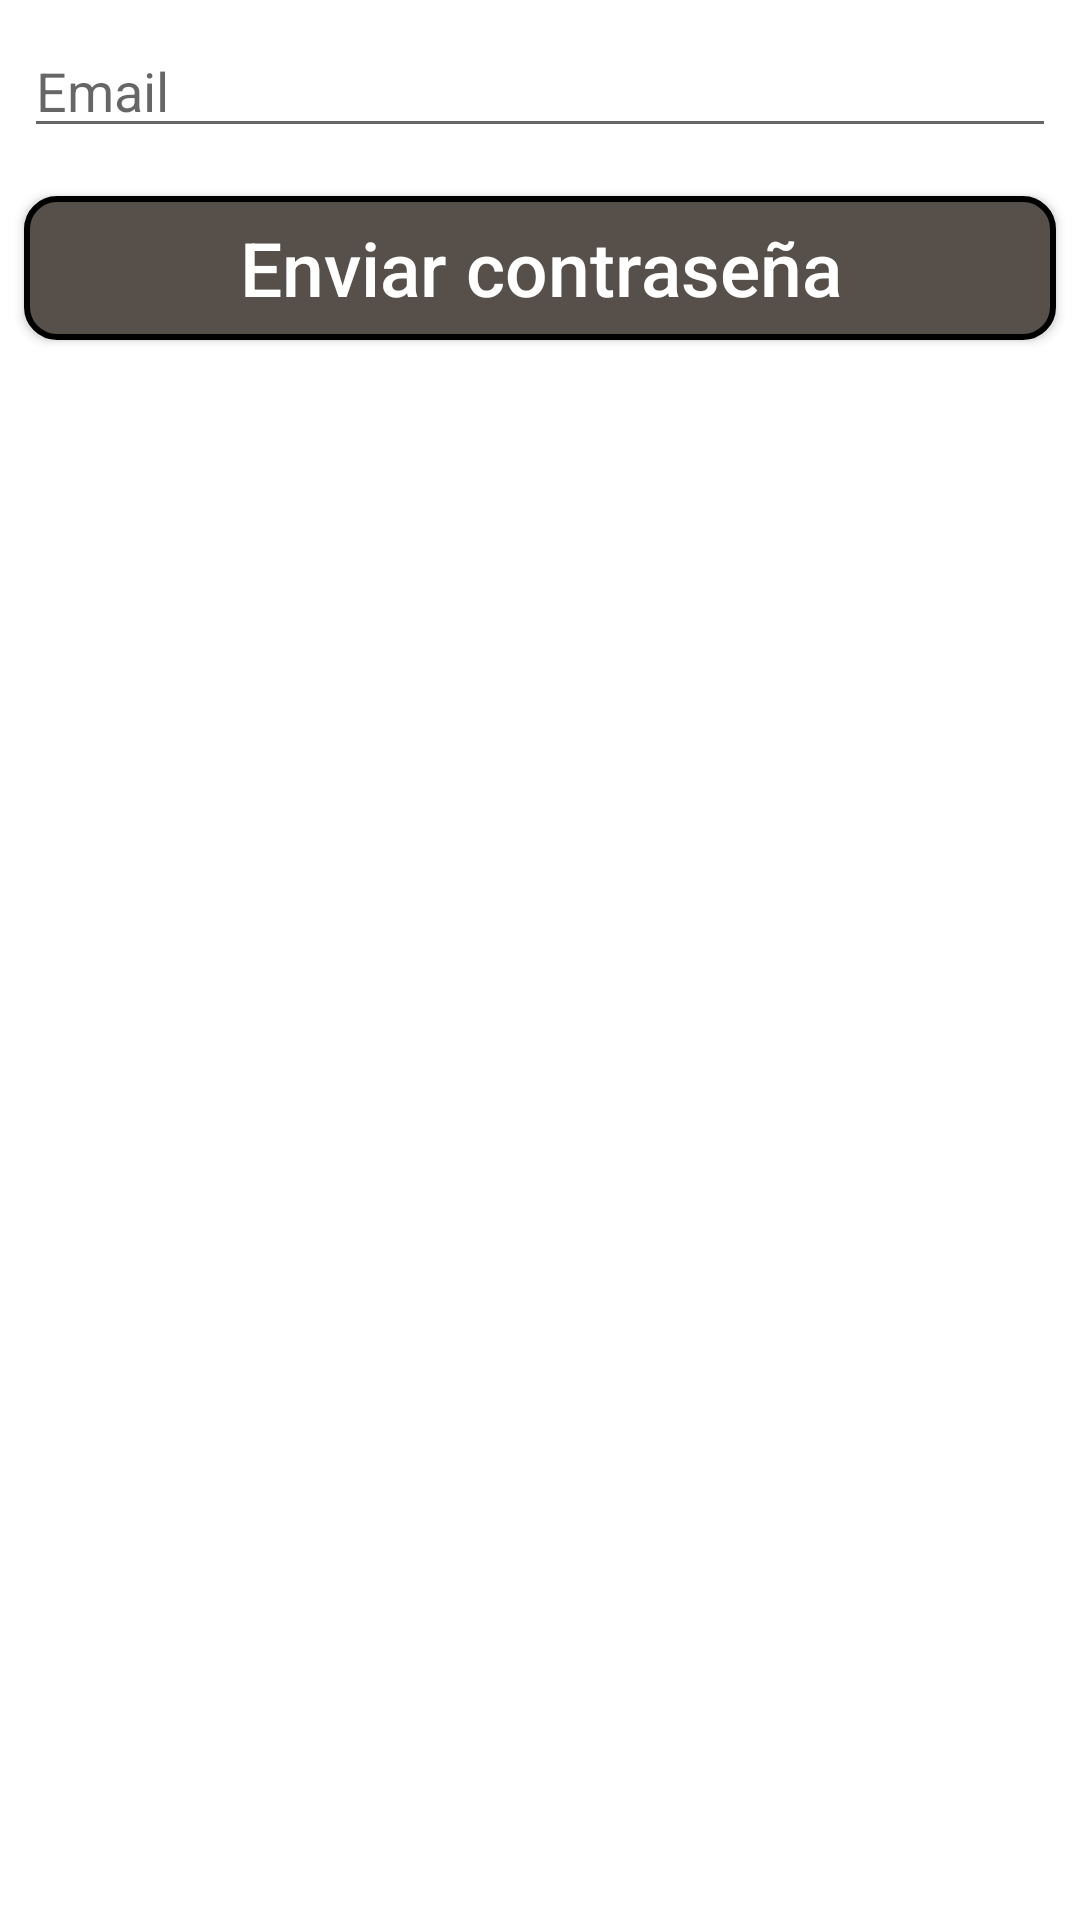

Here is an Android app screen rendered from its layout file. Give the layout XML and the strings, colors and styles it references.
<!-- AndroidManifest.xml: application theme Theme.MALIratiPrieto -->
<!-- res/layout/activity_forgot_password.xml -->
<?xml version="1.0" encoding="utf-8"?>
<LinearLayout xmlns:android="http://schemas.android.com/apk/res/android"
    android:layout_width="match_parent"
    android:layout_height="match_parent"
    android:orientation="vertical"
    android:background="@drawable/background">
    <EditText
        android:id="@+id/etEmail"
        style="@style/viewCustom"
        android:hint="Email"
        android:inputType="textEmailAddress" />
    <Button
        android:id="@+id/btnSend"
        style="@style/viewCustom"
        android:text="Enviar contraseña"
        android:textColor="@color/white"
        android:background="@drawable/rounded_corner_button"
        android:textSize="25dp"
        android:textAllCaps="false" />
</LinearLayout>
<!-- resources referenced by this layout -->
<resources>
  <!-- drawable rounded_corner_button (drawable) -->
  <?xml version="1.0" encoding="utf-8"?>
  <shape xmlns:android="http://schemas.android.com/apk/res/android" android:shape="rectangle">
      <corners android:radius="10dp"/>
      
      <stroke android:width="2dp" android:color="@color/black"/>
      
      <solid android:color="#57504A"/>
      <padding android:right="20dp" android:left="20dp"></padding>
  </shape>
  <style name="viewCustom">
          <item name="android:layout_width">match_parent</item>
          <item name="android:layout_height">wrap_content</item>
          <item name="android:layout_margin">8dp</item>
      </style>
  <style name="Theme.MALIratiPrieto" parent="Theme.MaterialComponents.DayNight.DarkActionBar">
          
          <item name="colorPrimary">@color/purple_500</item>
          <item name="colorPrimaryVariant">@color/purple_700</item>
          <item name="colorOnPrimary">@color/white</item>
          
          <item name="colorSecondary">@color/teal_200</item>
          <item name="colorSecondaryVariant">@color/teal_700</item>
          <item name="colorOnSecondary">@color/black</item>
          
          <item name="android:statusBarColor" tools:targetApi="l">?attr/colorPrimaryVariant</item>
          
      </style>
  <!-- not gathered from this repository: default colours our renderer supplied (Android Studio template values) -->
  <color name="purple_500">#FF6200EE</color>
  <color name="purple_700">#FF3700B3</color>
  <color name="teal_200">#FF03DAC5</color>
  <color name="teal_700">#FF018786</color>
  <color name="black">#FF000000</color>
  <color name="white">#FFFFFFFF</color>
</resources>
